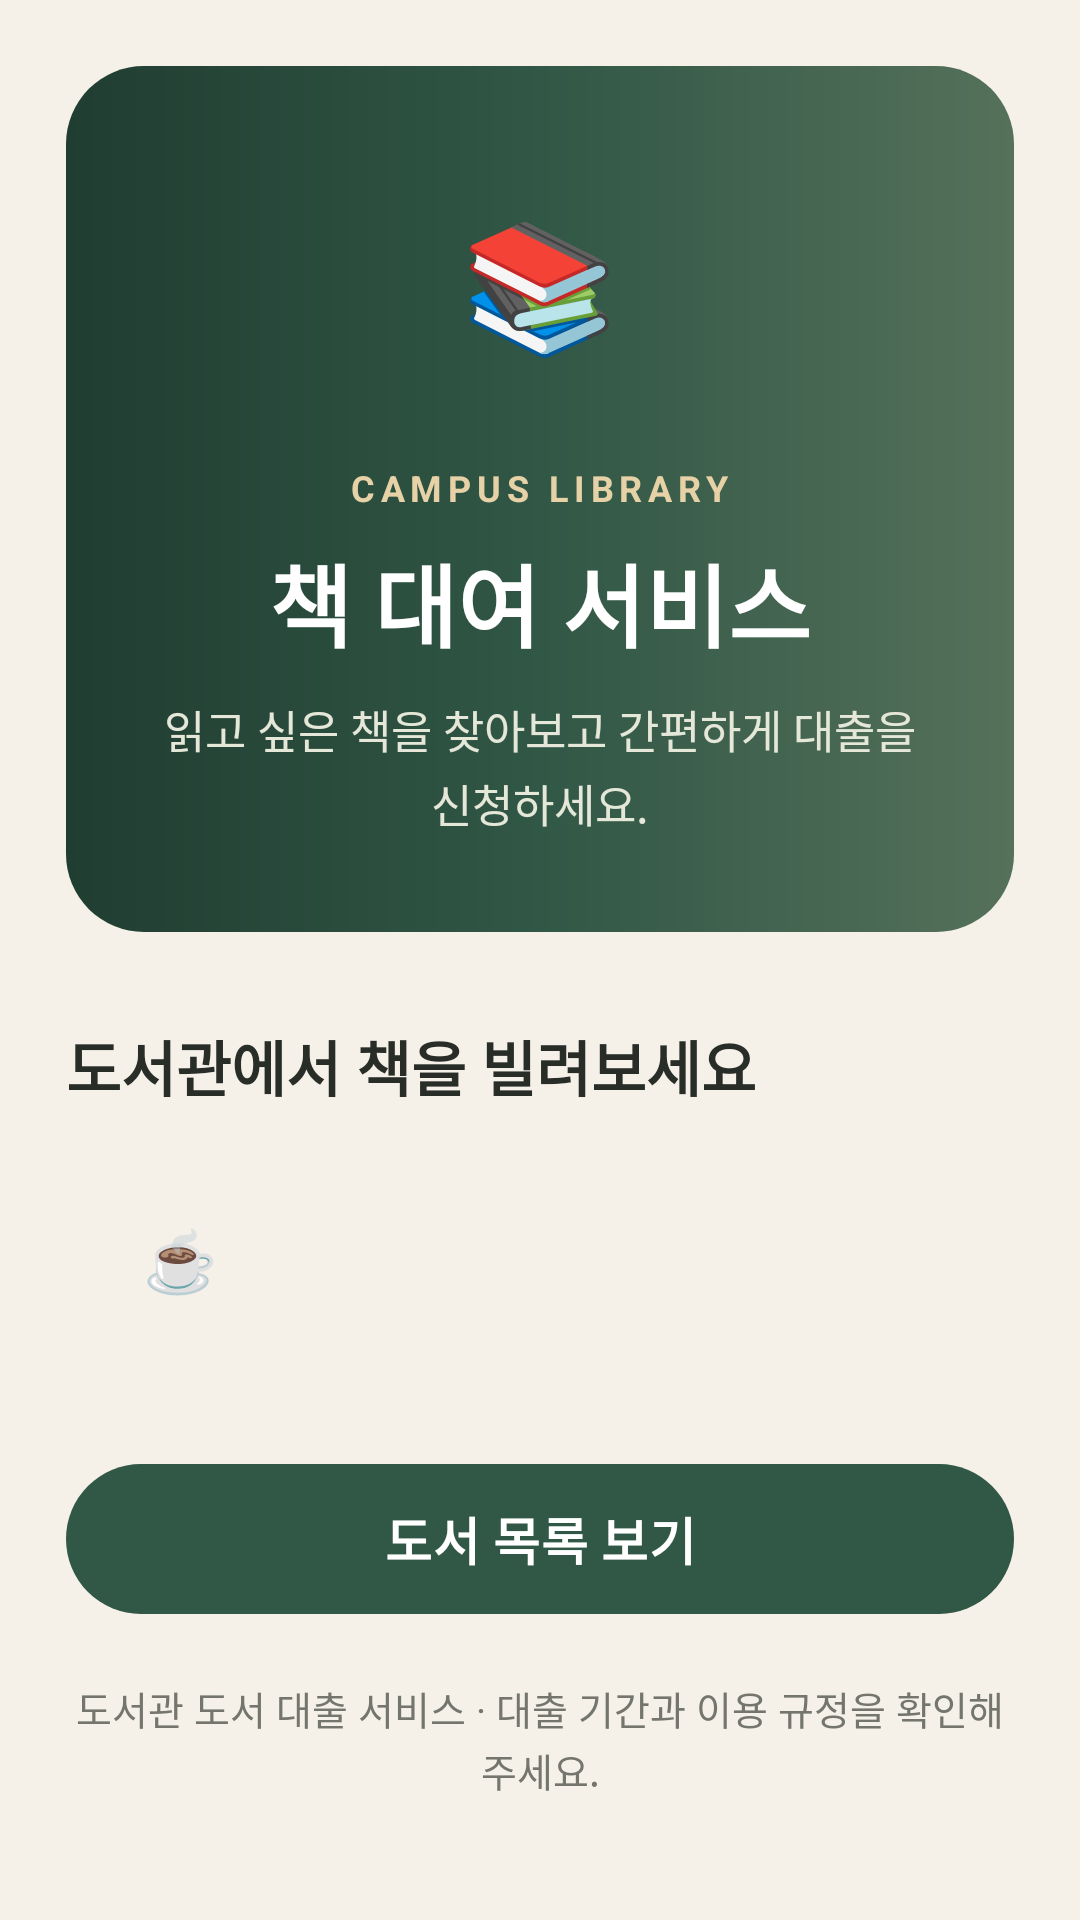

Layout XML and referenced resources for this Android screen:
<!-- AndroidManifest.xml: application theme Theme.BookRentalApp -->
<!-- res/layout/fragment_home.xml -->
<?xml version="1.0" encoding="utf-8"?>
<ScrollView
    xmlns:android="http://schemas.android.com/apk/res/android"
    android:layout_width="match_parent"
    android:layout_height="match_parent"
    android:background="@color/screen_background"
    android:fillViewport="true">

    <LinearLayout
        android:layout_width="match_parent"
        android:layout_height="wrap_content"
        android:gravity="center_horizontal"
        android:orientation="vertical"
        android:padding="22dp">

        <LinearLayout
            android:layout_width="match_parent"
            android:layout_height="wrap_content"
            android:background="@drawable/bg_home_header"
            android:gravity="center"
            android:orientation="vertical"
            android:paddingStart="26dp"
            android:paddingTop="32dp"
            android:paddingEnd="26dp"
            android:paddingBottom="32dp">

            <TextView
                android:layout_width="wrap_content"
                android:layout_height="wrap_content"
                android:background="@drawable/bg_icon_circle"
                android:gravity="center"
                android:padding="12dp"
                android:text="📚"
                android:textSize="42sp" />

            <TextView
                android:layout_width="wrap_content"
                android:layout_height="wrap_content"
                android:layout_marginTop="20dp"
                android:letterSpacing="0.16"
                android:text="CAMPUS LIBRARY"
                android:textColor="#E7D2A7"
                android:textSize="12sp"
                android:textStyle="bold" />

            <TextView
                android:layout_width="match_parent"
                android:layout_height="wrap_content"
                android:layout_marginTop="8dp"
                android:gravity="center"
                android:text="@string/home_title"
                android:textColor="@color/white"
                android:textSize="30sp"
                android:textStyle="bold" />

            <TextView
                android:layout_width="match_parent"
                android:layout_height="wrap_content"
                android:layout_marginTop="10dp"
                android:gravity="center"
                android:lineSpacingExtra="3dp"
                android:text="@string/home_subtitle"
                android:textColor="@color/header_subtitle"
                android:textSize="15sp" />
        </LinearLayout>

        <TextView
            android:layout_width="match_parent"
            android:layout_height="wrap_content"
            android:layout_marginTop="30dp"
            android:text="@string/learning_title"
            android:textColor="@color/text_primary"
            android:textSize="20sp"
            android:textStyle="bold" />

        <LinearLayout
            android:layout_width="match_parent"
            android:layout_height="wrap_content"
            android:layout_marginTop="12dp"
            android:background="@drawable/bg_info_panel"
            android:gravity="center_vertical"
            android:minHeight="76dp"
            android:orientation="horizontal"
            android:padding="18dp">

            <TextView
                android:layout_width="40dp"
                android:layout_height="40dp"
                android:background="@drawable/bg_icon_circle"
                android:gravity="center"
                android:text="☕"
                android:textSize="20sp" />

            <TextView
                android:id="@+id/tv_login_user"
                android:layout_width="0dp"
                android:layout_height="wrap_content"
                android:layout_marginStart="14dp"
                android:layout_weight="1"
                android:textColor="@color/text_primary"
                android:textSize="16sp"
                android:textStyle="bold" />
        </LinearLayout>

        <com.google.android.material.button.MaterialButton
            android:id="@+id/btn_view_book"
            android:layout_width="match_parent"
            android:layout_height="58dp"
            android:layout_marginTop="26dp"
            android:text="@string/view_book"
            android:textSize="17sp"
            android:textStyle="bold" />

        <TextView
            android:layout_width="wrap_content"
            android:layout_height="wrap_content"
            android:layout_marginTop="18dp"
            android:gravity="center"
            android:lineSpacingExtra="2dp"
            android:text="@string/home_note"
            android:textColor="@color/text_secondary"
            android:textSize="13sp" />

    </LinearLayout>
</ScrollView>
<!-- resources referenced by this layout -->
<resources>
  <color name="header_subtitle">#E5E8D9</color>
  <color name="screen_background">#F5F1E8</color>
  <color name="text_primary">#282D27</color>
  <color name="text_secondary">#74766D</color>
  <color name="white">#FFFFFF</color>
  <!-- drawable bg_home_header (drawable) -->
  <?xml version="1.0" encoding="utf-8"?>
  <shape xmlns:android="http://schemas.android.com/apk/res/android"
      android:shape="rectangle">
      <gradient
          android:angle="0"
          android:startColor="#203D31"
          android:centerColor="#315746"
          android:endColor="#55715A" />
      <corners android:radius="26dp" />
  </shape>
  <string name="home_note">도서관 도서 대출 서비스 · 대출 기간과 이용 규정을 확인해 주세요.</string>
  <string name="home_subtitle">읽고 싶은 책을 찾아보고 간편하게 대출을 신청하세요.</string>
  <string name="home_title">책 대여 서비스</string>
  <string name="learning_title">도서관에서 책을 빌려보세요</string>
  <string name="view_book">도서 목록 보기</string>
  <style name="Theme.BookRentalApp" parent="Base.Theme.BookRentalApp" />
  <style name="Base.Theme.BookRentalApp" parent="Theme.Material3.DayNight.NoActionBar">
          <item name="colorPrimary">@color/primary</item>
          <item name="colorPrimaryDark">@color/primary_dark</item>
          <item name="colorSecondary">@color/secondary</item>
          <item name="android:colorAccent">@color/secondary</item>
          <item name="android:statusBarColor">@color/primary_dark</item>
          <item name="android:navigationBarColor">@color/screen_background</item>
          <item name="android:windowLightNavigationBar">true</item>
      </style>
  <color name="primary">#315746</color>
  <color name="primary_dark">#203D31</color>
  <color name="secondary">#B78345</color>
</resources>
